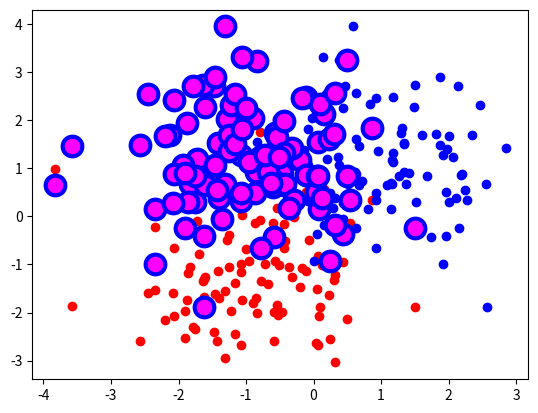

This chart was generated by the following Python code:
'''
--------《Python从菜鸟到高手》源代码------------

欧瑞科技版权所有
[redacted]
[redacted]
或关注“极客起源”订阅号或“欧瑞科技”服务号或扫码关注订阅号和服务号，二维码在源代码根目录
如果QQ群已满，请访问https://geekori.com，在右侧查看最新的QQ群，同时可以扫码关注公众号

“欧瑞学院”是欧瑞科技旗下在线IT教育学院，包含大量IT前沿视频课程，
请访问http://geekori.com/edu或关注前面提到的订阅号和服务号，进入移动版的欧瑞学院

“极客题库”是欧瑞科技旗下在线题库，请扫描源代码根目录中的小程序码安装“极客题库”小程序

关于更多信息，请访问下面的页面
https://geekori.com/help/videocourse/readme.md.html



'''
# 定制离散点的颜色、边缘颜色、边缘宽度和尺寸
import numpy
import matplotlib.pyplot as plt
A = numpy.random.standard_normal((100,2))

A += numpy.array((-1,-1))
B = numpy.random.standard_normal((100,2))
B += numpy.array((1,1))
colors =['red','yellow','b','c','#FF00FF','0.75']
plt.scatter(A[:,0],A[:,1],color=colors[0])
plt.scatter(B[:,0],B[:,1],color=colors[2])
plt.scatter(A[:,0],B[:,1],color=colors[4],edgecolor=colors[2],s=200,linewidths = 3)
plt.show()



